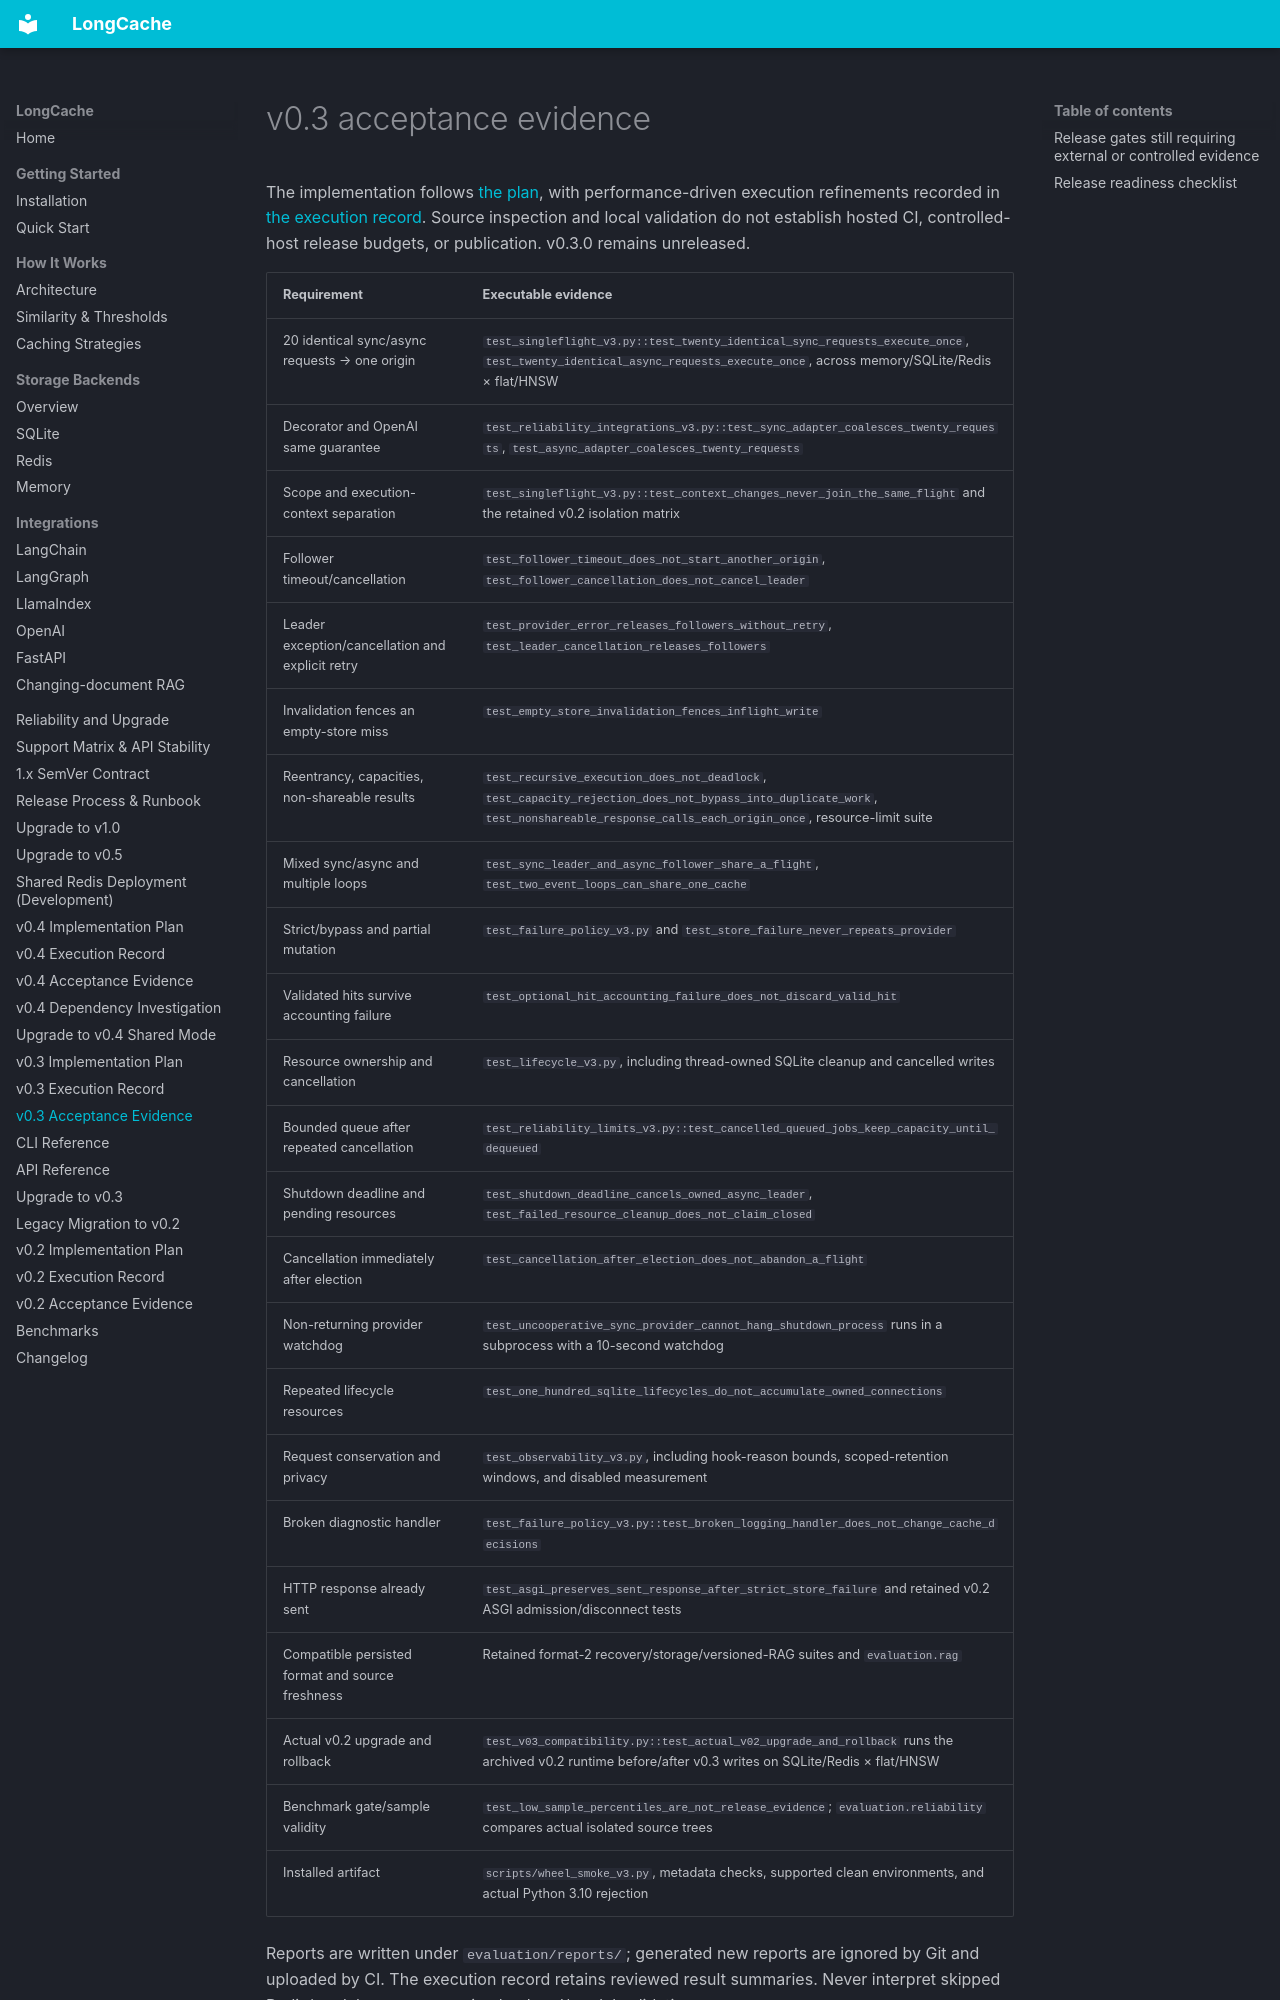

repository: ENDEVSOLS/LongCache · page: plans/v0.3.0-acceptance/index.html · generator: mkdocs

# v0.3 acceptance evidence

The implementation follows [the plan](v0.3.0.md), with performance-driven execution
refinements recorded in [the execution record](v0.3.0-execution.md). Source inspection
and local validation do not establish hosted CI, controlled-host release budgets, or
publication. v0.3.0 remains unreleased.

| Requirement | Executable evidence |
| --- | --- |
| 20 identical sync/async requests → one origin | `test_singleflight_v3.py::test_twenty_identical_sync_requests_execute_once`, `test_twenty_identical_async_requests_execute_once`, across memory/SQLite/Redis × flat/HNSW |
| Decorator and OpenAI same guarantee | `test_reliability_integrations_v3.py::test_sync_adapter_coalesces_twenty_requests`, `test_async_adapter_coalesces_twenty_requests` |
| Scope and execution-context separation | `test_singleflight_v3.py::test_context_changes_never_join_the_same_flight` and the retained v0.2 isolation matrix |
| Follower timeout/cancellation | `test_follower_timeout_does_not_start_another_origin`, `test_follower_cancellation_does_not_cancel_leader` |
| Leader exception/cancellation and explicit retry | `test_provider_error_releases_followers_without_retry`, `test_leader_cancellation_releases_followers` |
| Invalidation fences an empty-store miss | `test_empty_store_invalidation_fences_inflight_write` |
| Reentrancy, capacities, non-shareable results | `test_recursive_execution_does_not_deadlock`, `test_capacity_rejection_does_not_bypass_into_duplicate_work`, `test_nonshareable_response_calls_each_origin_once`, resource-limit suite |
| Mixed sync/async and multiple loops | `test_sync_leader_and_async_follower_share_a_flight`, `test_two_event_loops_can_share_one_cache` |
| Strict/bypass and partial mutation | `test_failure_policy_v3.py` and `test_store_failure_never_repeats_provider` |
| Validated hits survive accounting failure | `test_optional_hit_accounting_failure_does_not_discard_valid_hit` |
| Resource ownership and cancellation | `test_lifecycle_v3.py`, including thread-owned SQLite cleanup and cancelled writes |
| Bounded queue after repeated cancellation | `test_reliability_limits_v3.py::test_cancelled_queued_jobs_keep_capacity_until_dequeued` |
| Shutdown deadline and pending resources | `test_shutdown_deadline_cancels_owned_async_leader`, `test_failed_resource_cleanup_does_not_claim_closed` |
| Cancellation immediately after election | `test_cancellation_after_election_does_not_abandon_a_flight` |
| Non-returning provider watchdog | `test_uncooperative_sync_provider_cannot_hang_shutdown_process` runs in a subprocess with a 10-second watchdog |
| Repeated lifecycle resources | `test_one_hundred_sqlite_lifecycles_do_not_accumulate_owned_connections` |
| Request conservation and privacy | `test_observability_v3.py`, including hook-reason bounds, scoped-retention windows, and disabled measurement |
| Broken diagnostic handler | `test_failure_policy_v3.py::test_broken_logging_handler_does_not_change_cache_decisions` |
| HTTP response already sent | `test_asgi_preserves_sent_response_after_strict_store_failure` and retained v0.2 ASGI admission/disconnect tests |
| Compatible persisted format and source freshness | Retained format-2 recovery/storage/versioned-RAG suites and `evaluation.rag` |
| Actual v0.2 upgrade and rollback | `test_v03_compatibility.py::test_actual_v02_upgrade_and_rollback` runs the archived v0.2 runtime before/after v0.3 writes on SQLite/Redis × flat/HNSW |
| Benchmark gate/sample validity | `test_low_sample_percentiles_are_not_release_evidence`; `evaluation.reliability` compares actual isolated source trees |
| Installed artifact | `scripts/wheel_smoke_v3.py`, metadata checks, supported clean environments, and actual Python 3.10 rejection |
